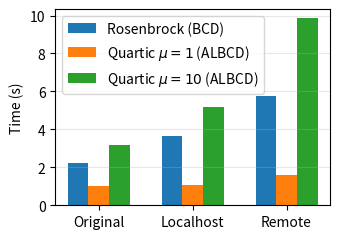

Write the Python code that produced this figure.
import numpy as np
import matplotlib.pyplot as plt

# rosenbrock data
original_rosenbrock = 2.245
localhost_rosenbrock = 3.656
remote_rosenbrock = 5.736

# quartic data mu=1
original_quartic = 1.010
localhost_quartic = 1.045
remote_quartic = 1.595

# quartic data mu=10
original_quartic_mu10 = 3.151
localhost_quartic_mu10 = 5.195
remote_quartic_mu10 = 9.851





categories = ["Original", "Localhost", "Remote"]
problems = ["Rosenbrock (BCD)", "Quartic $\mu=1$ (ALBCD)", "Quartic $\mu=10$ (ALBCD)"]

values = np.array([
	[original_rosenbrock, original_quartic, original_quartic_mu10],
	[localhost_rosenbrock, localhost_quartic, localhost_quartic_mu10],
	[remote_rosenbrock, remote_quartic, remote_quartic_mu10],
])

x = np.arange(len(categories))
width = 0.22

fig, ax = plt.subplots(figsize=(3.5, 2.5))

for index, problem in enumerate(problems):
	offset = (index - 1) * width
	plt.bar(x + offset, values[:, index], width, label=problem)

plt.xticks(x, categories)
plt.ylabel("Time (s)")
plt.legend()
plt.grid(axis="y", alpha=0.3)
plt.tight_layout()
plt.savefig("timing_data.png", bbox_inches="tight", dpi=500)
plt.show()
